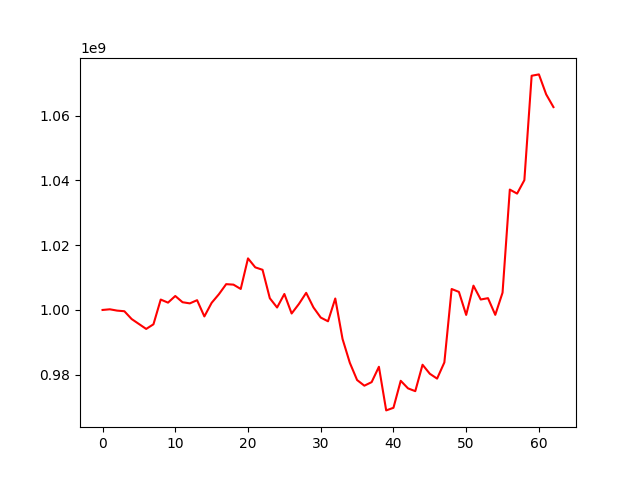

Values plotted in this chart, from the file beside it:
, 0
0, 1000000000
1, 1000208636
2, 999803032
3, 999609048
4, 997202685
5, 995676302
6, 994145006
7, 995575308
8, 1003214252
9, 1002261010
10, 1004310762
11, 1002390771
12, 1002033866
13, 1003019084
14, 998002252
15, 1002201292
16, 1004863554
17, 1007969121
18, 1007821670
19, 1006486317
20, 1015925185
21, 1013155394
22, 1012402130
23, 1003620920
24, 1000761679
25, 1004934611
26, 998908498
27, 1001854538
28, 1005287805
29, 1000783855
30, 997657750
31, 996501248
32, 1003539815
33, 991044803
34, 983692036
35, 978364625
36, 976620233
37, 977722563
38, 982456540
39, 968991546
40, 969798498
41, 978133291
42, 975797486
43, 974933296
44, 983087382
45, 980305553
46, 978804486
47, 983804313
48, 1006473179
49, 1005576069
50, 998471250
51, 1007502614
52, 1003230787
53, 1003639857
54, 998492332
55, 1005339635
56, 1037170349
57, 1035927396
58, 1040081549
59, 1072312500
... 3 more rows
